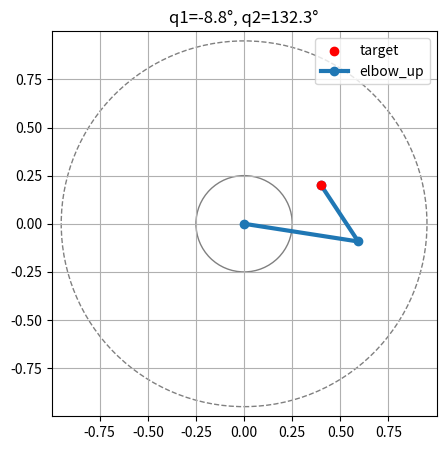

Source code (Python):
import numpy as np
import matplotlib.pyplot as plt
from matplotlib.patches import Circle

# Link lengths
l1, l2 = 0.6, 0.35

# Forward Kinematics
def fk_pos(q):
    q1, q2 = q
    return np.array([
        l1*np.cos(q1) + l2*np.cos(q1+q2),
        l1*np.sin(q1) + l2*np.sin(q1+q2)
        ])

# Analytic IK
def ik_planar_2R(px, py, elbow_up=True):
    """Return [q1, q2] or None if unreachalbe"""
    D = (px**2 + py**2 - l1**2 - l2**2) / (2*l1*l2)
    if abs(D) > 1.0:
        return None    # Unrechable target

    s2 = np.sqrt(1 - D**2)
    q2 = np.arctan2(+s2, D) if elbow_up else np.arctan(-s2, D)

    k1 = l1 + l2*np.cos(q2)
    k2 =      l2*np.sin(q2)
    q1 = np.arctan2(py, px) - np.arctan2(k2, k1)
    return np.array([q1, q2])

# Parameters
px, py = 0.4, 0.2
elbow_up = True

outer_r = l1 + l2 - 1e-4
inner_r = abs(l1 - l2) + 1e-4

target = np.array([px, py])
q_sol = ik_planar_2R(px, py, elbow_up)

plt.figure(figsize=(5,5))
ax = plt.gca(); ax.set_aspect('equal'); ax.grid(True)
span = outer_r + 0.05
ax.set_xlim(-span, span); ax.set_ylim(-span, span)

# Reachable area
ax.add_patch(Circle((0,0), outer_r, facecolor='none',
                    linestyle='--', edgecolor='grey'))
ax.add_patch(Circle((0,0), inner_r, facecolor='white', edgecolor='grey'))

ax.scatter(*target, color='red', zorder=5, label='target')

if q_sol is None:
    ax.set_title('Unreachable target')
    ax.legend(); plt.show()
else:
    q1, q2 = q_sol
    base = np.zeros(2)
    elbow_pt = np.array([l1*np.cos(q1), l1*np.sin(q1)])
    tip = fk_pos(q_sol)
    ax.plot([base[0], elbow_pt[0], tip[0]],
            [base[1], elbow_pt[1], tip[1]],
            '-o', lw=3,
            label='elbow_up' if elbow_up else 'elbow_down')
    ax.set_title(f'q1={np.degrees(q1):.1f}°, q2={np.degrees(q2):.1f}°')
    ax.legend(); plt.show()









